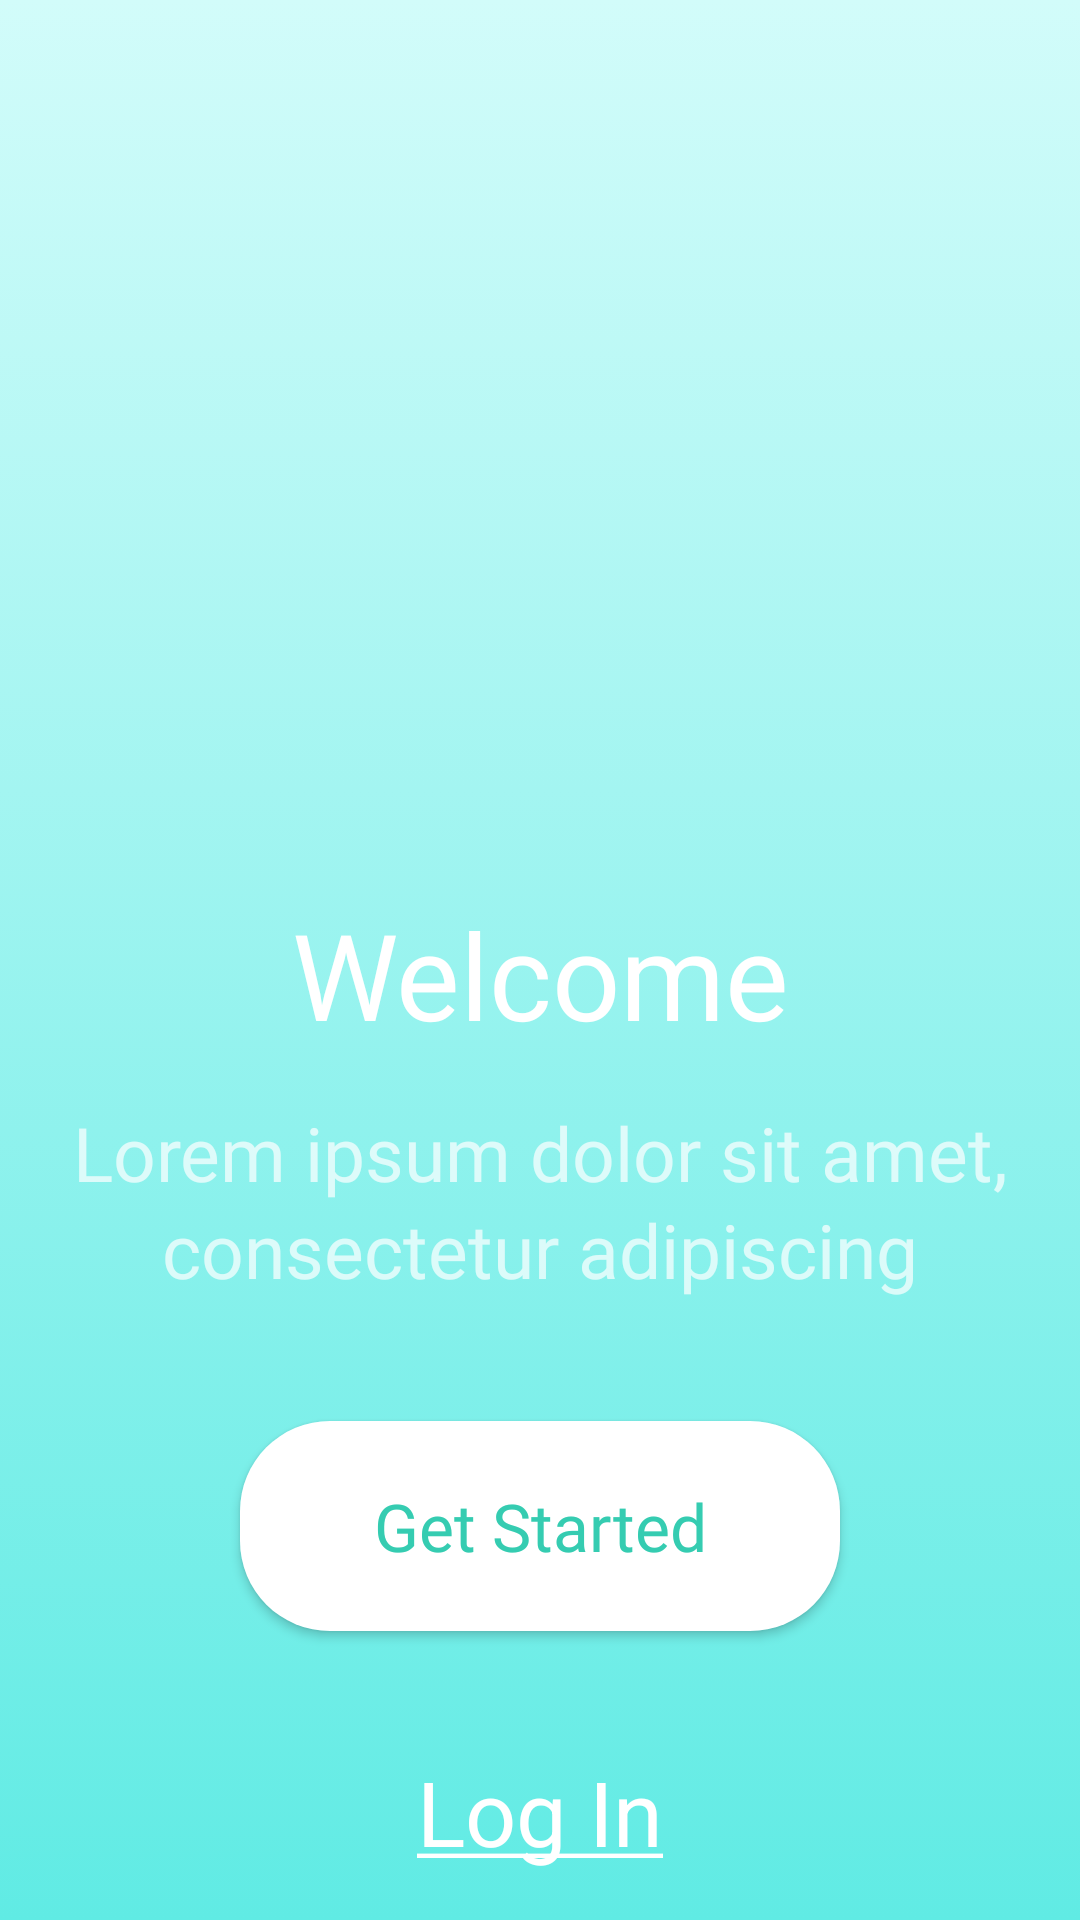

Here is an Android app screen rendered from its layout file. Give the layout XML and the strings, colors and styles it references.
<!-- AndroidManifest.xml: application theme AppTheme -->
<!-- res/layout/onboarding_fragment.xml -->
<?xml version="1.0" encoding="utf-8"?>
<androidx.constraintlayout.widget.ConstraintLayout xmlns:android="http://schemas.android.com/apk/res/android"
    xmlns:app="http://schemas.android.com/apk/res-auto"
    xmlns:tools="http://schemas.android.com/tools"
    android:layout_width="match_parent"
    android:layout_height="match_parent"
    android:background="@drawable/background_gradient"
    >

    <androidx.appcompat.widget.AppCompatImageView
        android:id="@+id/appCompatImageView"
        android:layout_width="match_parent"
        android:layout_height="250dp"
        android:layout_marginTop="32dp"
        android:src="@mipmap/artwork"
        app:layout_constraintEnd_toEndOf="parent"
        app:layout_constraintStart_toStartOf="parent"
        app:layout_constraintTop_toTopOf="parent" />

    <TextView
        android:id="@+id/textView"
        android:layout_width="wrap_content"
        android:layout_height="wrap_content"
        android:layout_marginTop="16dp"
        android:gravity="center_horizontal"
        android:textColor="#ffffff"
        android:textSize="40sp"
        app:layout_constraintEnd_toEndOf="parent"
        app:layout_constraintStart_toStartOf="parent"
        app:layout_constraintTop_toBottomOf="@+id/appCompatImageView"
        android:fontFamily="@font/rubik_medium"
        android:text="Welcome" />

    <TextView
        android:id="@+id/textView2"
        android:layout_width="wrap_content"
        android:layout_height="wrap_content"
        android:layout_marginTop="16dp"
        android:gravity="center_horizontal"
        android:lineSpacingExtra="3sp"
        android:text="Lorem ipsum dolor sit amet, consectetur adipiscing"
        android:textColor="#B4FFFFFF"
        android:textSize="25sp"
        app:layout_constraintEnd_toEndOf="parent"
        app:layout_constraintStart_toStartOf="parent"
        android:fontFamily="@font/rubik_medium"
        app:layout_constraintTop_toBottomOf="@+id/textView" />

    <androidx.appcompat.widget.AppCompatButton
        android:layout_width="wrap_content"
        android:layout_height="wrap_content"
        android:background="@drawable/round_corner_white"
        android:text="Get Started"
        android:textColor="#35ccb1"
        android:textAllCaps="false"
        app:layout_constraintBottom_toTopOf="@+id/textView3"
        app:layout_constraintEnd_toEndOf="parent"
        app:layout_constraintStart_toStartOf="parent"
        app:layout_constraintTop_toBottomOf="@+id/textView2"
        app:layout_constraintCircleRadius="5dp"
        android:textSize="22sp"
        android:minHeight="70dp"
        android:minWidth="200dp"
        android:fontFamily="@font/rubik_medium"
        />

    <androidx.appcompat.widget.AppCompatTextView
        android:id="@+id/textView3"
        android:layout_width="wrap_content"
        android:layout_height="wrap_content"
        android:layout_marginBottom="16dp"
        android:textColor="#ffffff"
        android:text="@string/Log_In"
        android:textSize="30sp"
        app:layout_constraintBottom_toBottomOf="parent"
        app:layout_constraintEnd_toEndOf="parent"
        app:layout_constraintStart_toStartOf="parent"
        />
</androidx.constraintlayout.widget.ConstraintLayout>
<!-- resources referenced by this layout -->
<resources>
  <!-- drawable background_gradient (drawable) -->
  <?xml version="1.0" encoding="utf-8"?>
  <selector xmlns:android="http://schemas.android.com/apk/res/android">
  <item>
      <shape>
          <gradient
              android:angle="90"
              android:startColor="#60ebe4"
              android:endColor="@color/main_background"
              android:type="linear" />
      </shape>
  </item>
  </selector>
  <!-- drawable round_corner_white (drawable) -->
  <?xml version="1.0" encoding="utf-8"?>
  <shape xmlns:android="http://schemas.android.com/apk/res/android">
      <solid android:color="#ffffff" />
      <size android:width="48dp" />
      <padding
          android:bottom="1dp"
          android:left="1dp"
          android:right="1dp"
          android:top="1dp" />
      <corners android:radius="30dp" />
  </shape>
  <string name="Log_In"><u>Log In</u></string>
  <style name="AppTheme" parent="Theme.MaterialComponents.Light.NoActionBar">
          
          <item name="colorPrimary">@color/colorPrimary</item>
          <item name="colorPrimaryDark">@color/colorPrimaryDark</item>
          <item name="colorAccent">@color/colorAccent</item>
          
          
  
          
          
          
          
          
          
          
          
          
          
          <item name="textAppearanceHeadline1">@style/Headline1</item>
          <item name="textAppearanceHeadline2">@style/Headline2</item>
          <item name="textAppearanceHeadline3">@style/Headline3</item>
          <item name="textAppearanceSubtitle1">@style/Subtitle1</item>
          <item name="textAppearanceSubtitle2">@style/Subtitle2</item>
  
  
      </style>
  <color name="main_background">#d2fcfa</color>
  <color name="colorPrimary">#D1FCFA</color>
  <color name="colorPrimaryDark">#4EA59D</color>
  <color name="colorAccent">#22D0C4</color>
  <style name="Headline1" parent="TextAppearance.MaterialComponents.Headline1">
          <item name="android:fontFamily">@font/rubik_medium</item>
          <item name="android:textColor">@color/colorTextDark</item>
          <item name="android:textSize">24sp</item>
      </style>
  <style name="Headline2" parent="TextAppearance.MaterialComponents.Headline2">
          <item name="android:fontFamily">@font/rubik_light</item>
          <item name="android:textColor">@color/colorTextDark</item>
          <item name="android:textSize">20sp</item>
  
      </style>
  <style name="Headline3" parent="TextAppearance.MaterialComponents.Headline3">
          <item name="android:fontFamily">@font/rubik_light</item>
          <item name="android:textColor">@color/colorTextDark</item>
          <item name="android:textSize">18sp</item>
  
      </style>
  <style name="Subtitle1" parent="TextAppearance.MaterialComponents.Subtitle1">
          <item name="android:textSize">16sp</item>
          <item name="android:fontFamily">@font/rubik_light</item>
          <item name="android:textColor">@color/colorTextDark</item>
  
      </style>
  <style name="Subtitle2" parent="TextAppearance.MaterialComponents.Subtitle2">
          <item name="android:textSize">12sp</item>
          <item name="android:fontFamily">@font/rubik_light</item>
          <item name="android:textColor">@color/colorTextDark</item>
  
      </style>
  <color name="colorTextDark">#1F314A</color>
</resources>
